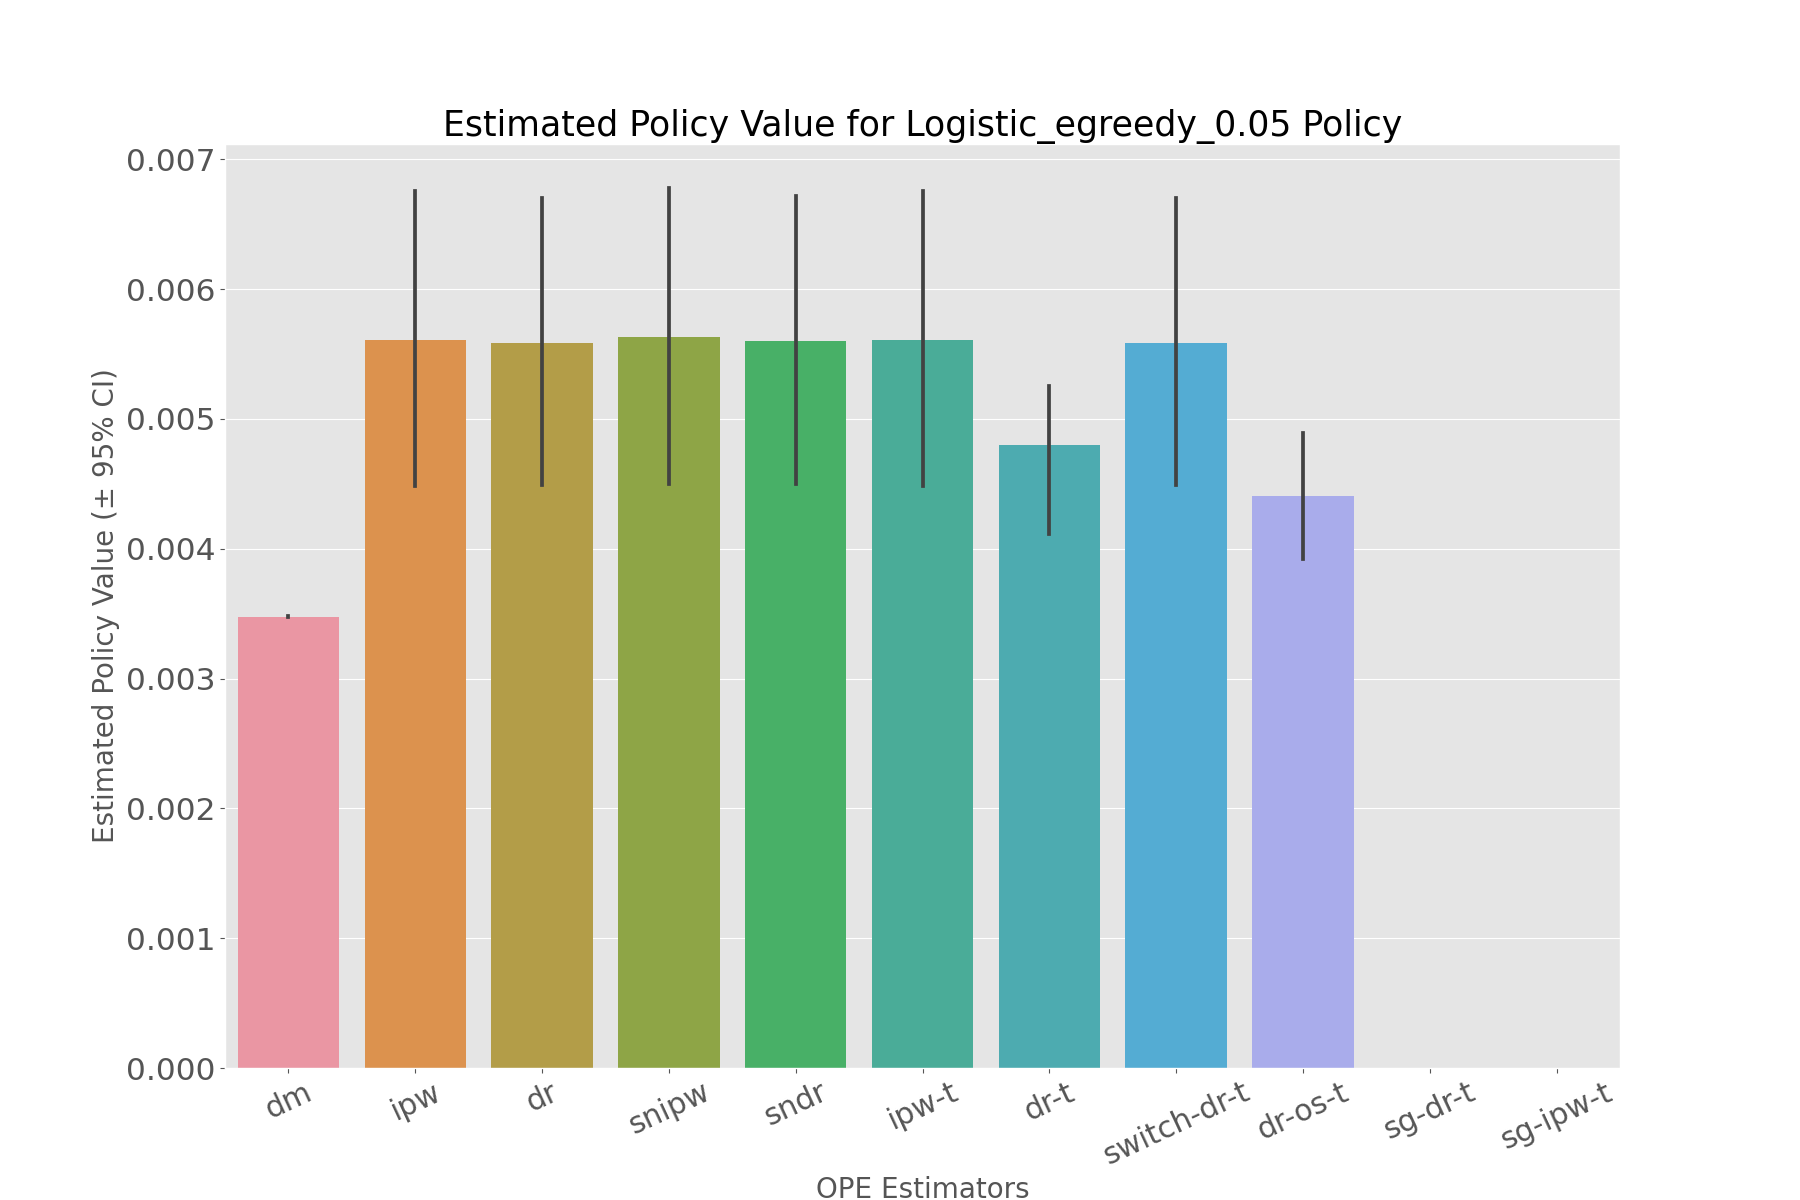

Source data for this figure (header and first rows):
, estimated_policy_value, relative_estimated_policy_value, mean, 95.0% CI (lower), 95.0% CI (upper)
dm, 0.003476, 1.002, 0.003476, 0.003474, 0.003479
ipw, 0.005588, 1.611, 0.005588, 0.004482, 0.006752
dr, 0.005572, 1.606, 0.005572, 0.004491, 0.006703
snipw, 0.00561, 1.617, 0.00561, 0.0045, 0.006779
sndr, 0.00558, 1.609, 0.00558, 0.004495, 0.006715
ipw-t, 0.005588, 1.611, 0.005588, 0.004482, 0.006752
dr-t, 0.004786, 1.38, 0.004786, 0.004111, 0.005493
switch-dr-t, 0.005572, 1.606, 0.005572, 0.004491, 0.006703
dr-os-t, 0.004395, 1.267, 0.004395, 0.003921, 0.004892
sg-dr-t, , , , , 
sg-ipw-t, , , , , 
